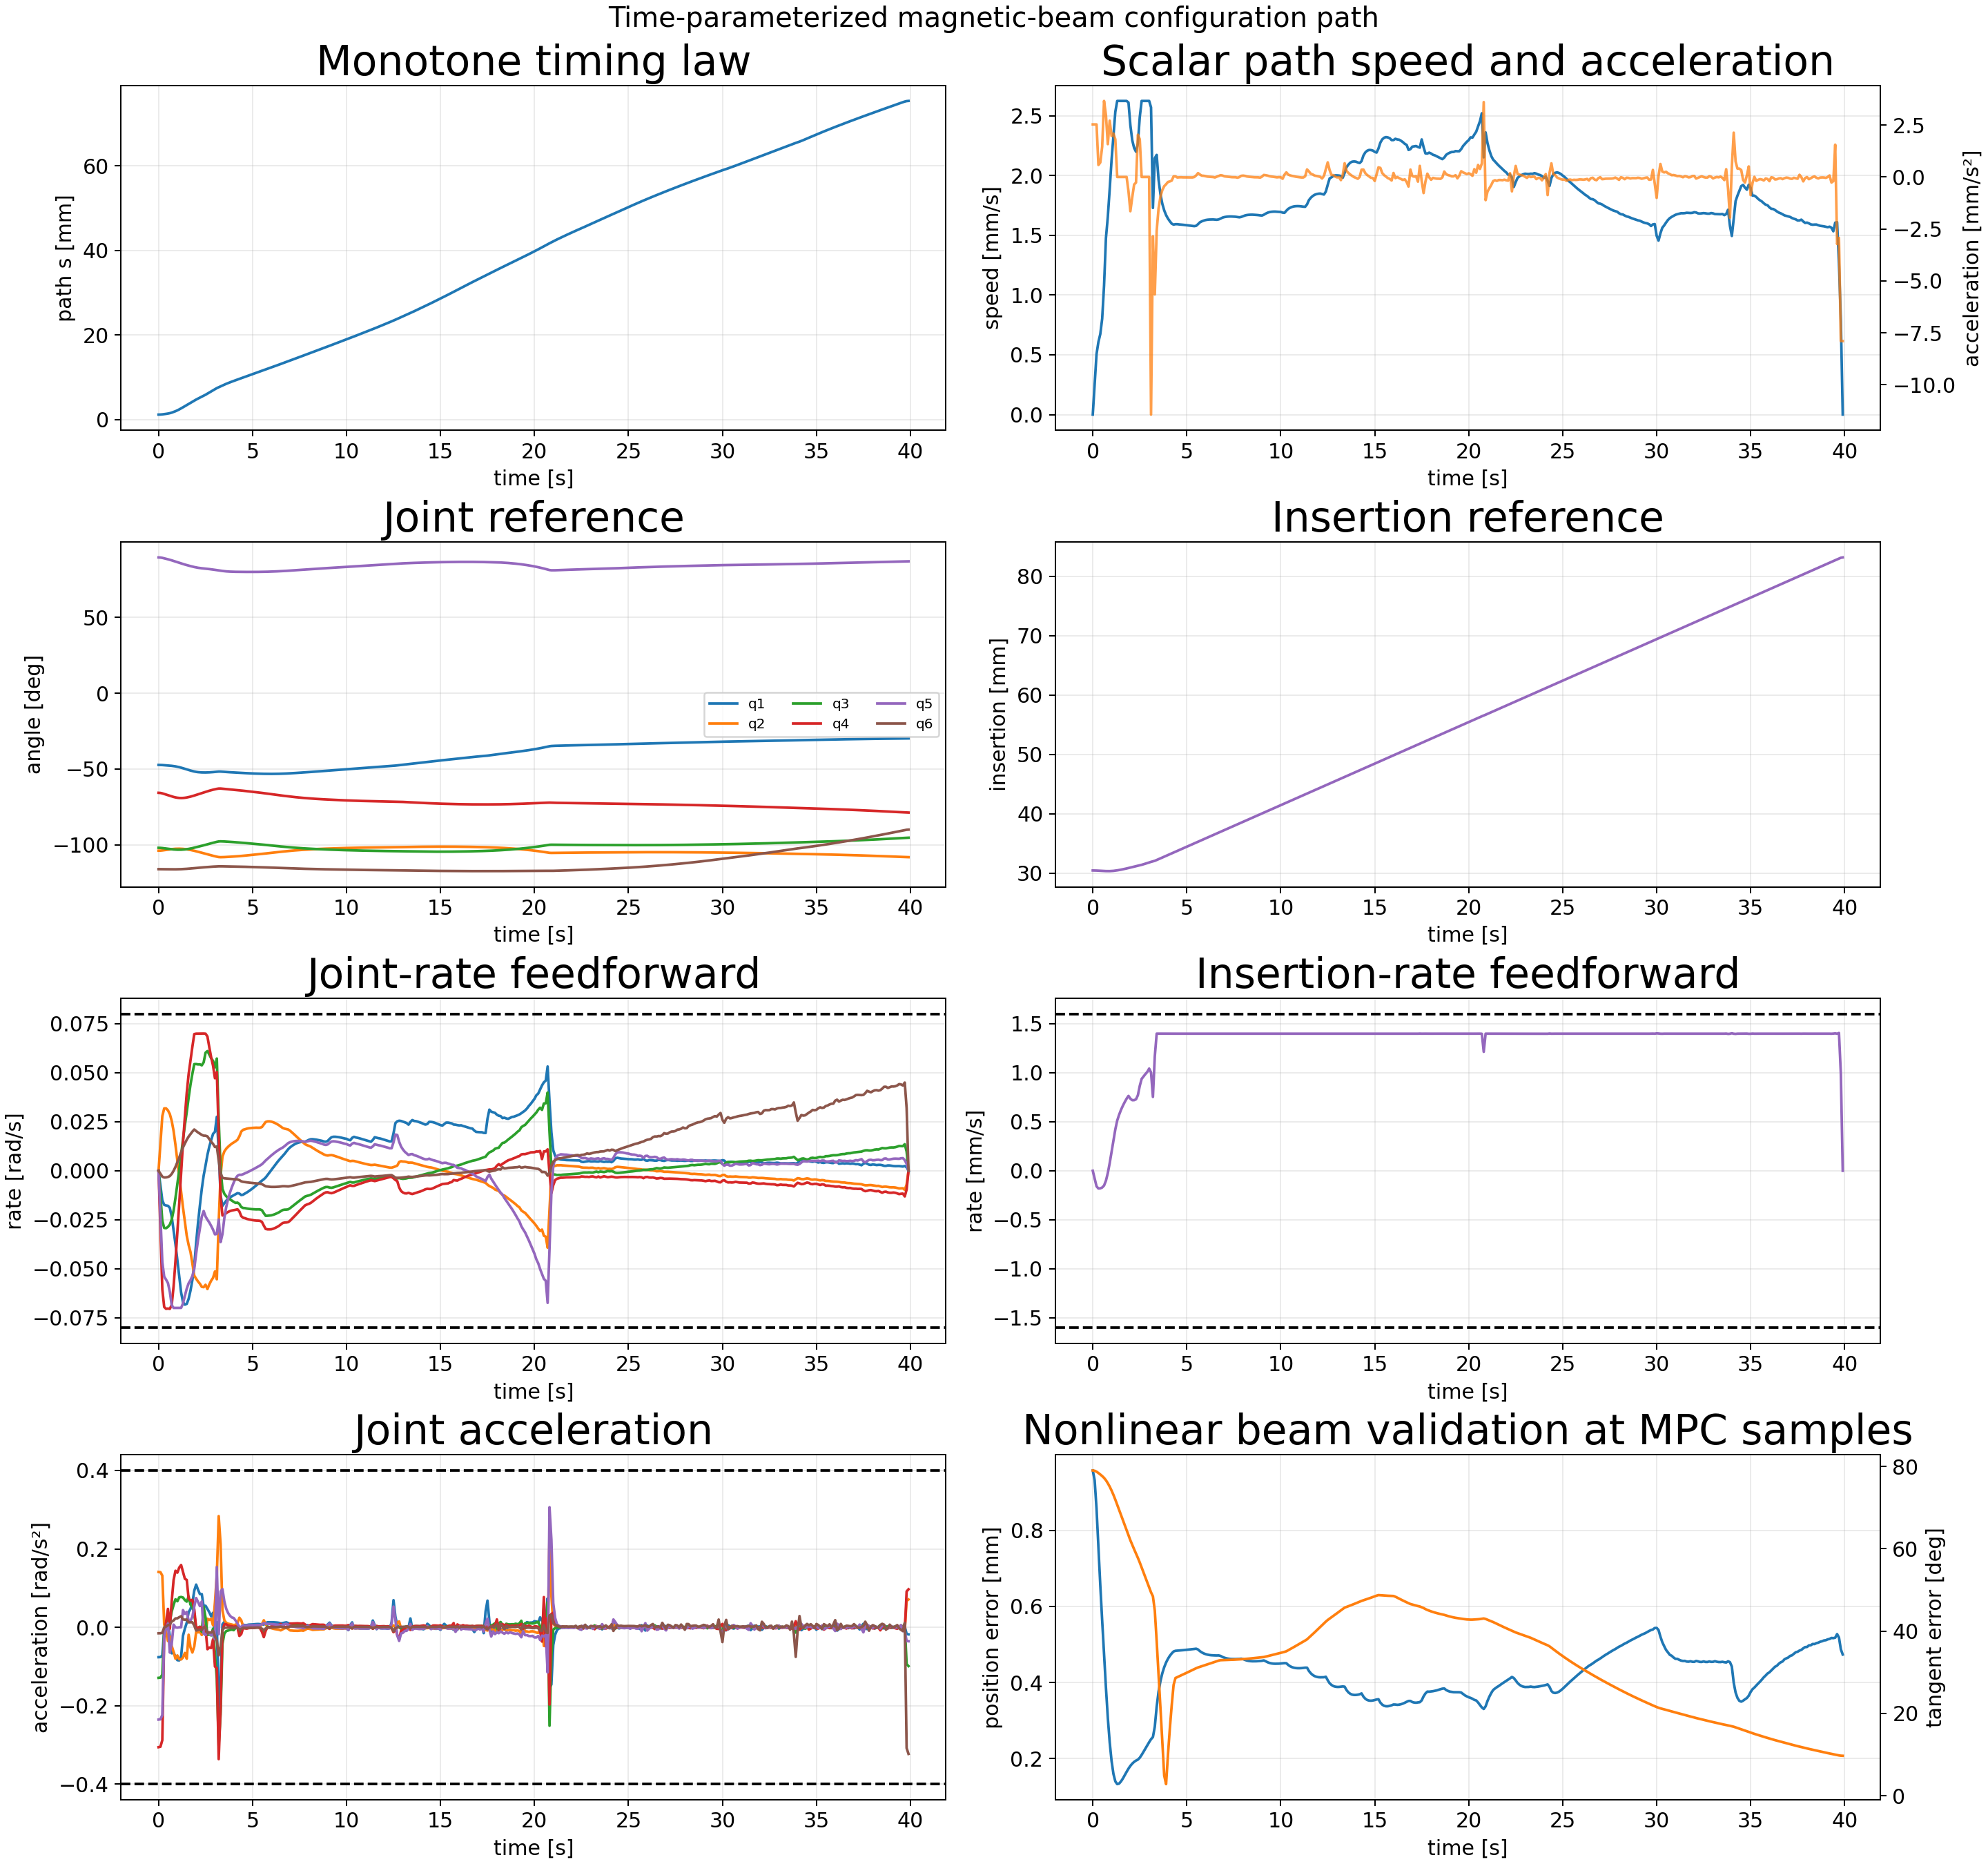

Data behind this chart, as committed beside it:
sample_index, time_s, path_s_m, path_speed_m_s, path_acceleration_m_s2, position_error_m, position_error_mm, tangent_error_rad, tangent_error_deg, beam_feasible, insertion_m, insertion_rate_m_s, insertion_acceleration_m_s2, q1_rad, qd1_rad_s, qdd1_rad_s2, q2_rad, qd2_rad_s, qdd2_rad_s2, q3_rad, qd3_rad_s, qdd3_rad_s2, q4_rad, qd4_rad_s
0, 0.0, 0.001154, 0.0, 0.00253, 0.0009571, 0.9571, 1.379, 79.02, 1, 0.03044, -0.0, -0.0008046, -0.8257, -0.0, -0.07622, -1.813, 0.0, 0.1411, -1.78, -0.0, -0.129, -1.147, -0.0
1, 0.1, 0.001167, 0.000253, 0.00253, 0.0009314, 0.9314, 1.378, 78.95, 1, 0.03044, -8.038882139561753e-05, -0.000801, -0.8261, -0.007617, -0.07596, -1.813, 0.0141, 0.1405, -1.781, -0.01289, -0.1285, -1.149, -0.03056
2, 0.2, 0.001204, 0.000506, 0.00253, 0.0008567, 0.8567, 1.374, 78.73, 1, 0.03042, -0.0001586, -0.0007478, -0.8272, -0.01508, -0.07199, -1.811, 0.02785, 0.1318, -1.783, -0.02546, -0.1207, -1.153, -0.06044
3, 0.3, 0.001262, 0.0006072, 0.0005777, 0.000754, 0.754, 1.368, 78.4, 1, 0.03041, -0.0001807, -3.227844027489882e-05, -0.8289, -0.01737, -0.006113, -1.808, 0.03183, 0.007271, -1.786, -0.02916, -0.00748, -1.16, -0.06948
4, 0.4, 0.001326, 0.0006737, 0.0006973, 0.0006552, 0.6552, 1.362, 78.05, 1, 0.03039, -0.0001793, 8.802442011762328e-05, -0.8307, -0.01769, 0.002091, -1.804, 0.03183, -0.01215, -1.789, -0.02928, 0.009392, -1.167, -0.07042
5, 0.5, 0.001399, 0.0008015, 0.001451, 0.0005628, 0.5628, 1.355, 77.66, 1, 0.03037, -0.0001705, 0.0002434, -0.8325, -0.01786, 0.008845, -1.801, 0.03081, -0.03521, -1.792, -0.02862, 0.02828, -1.174, -0.07027
6, 0.6, 0.001492, 0.001079, 0.003659, 0.0004744, 0.4744, 1.348, 77.22, 1, 0.03035, -0.0001507, 0.0002928, -0.8343, -0.01893, -0.02318, -1.798, 0.02893, -0.02317, -1.794, -0.02745, 0.01441, -1.181, -0.07046
7, 0.7, 0.00162, 0.001476, 0.00298, 0.0003868, 0.3868, 1.338, 76.65, 1, 0.03034, -0.0001014, 0.0007073, -0.8364, -0.02339, -0.06639, -1.795, 0.02545, -0.04745, -1.797, -0.02491, 0.04013, -1.188, -0.06842
8, 0.8, 0.001777, 0.001654, 0.00158, 0.0003076, 0.3076, 1.325, 75.93, 1, 0.03034, -2.316081727560138e-05, 0.0008761, -0.8391, -0.03048, -0.06461, -1.793, 0.02031, -0.06284, -1.799, -0.02025, 0.05718, -1.195, -0.059
9, 0.9, 0.001953, 0.001885, 0.002709, 0.0002432, 0.2432, 1.311, 75.1, 1, 0.03034, 7.78432218823167e-05, 0.001142, -0.8425, -0.03741, -0.07477, -1.791, 0.01319, -0.08011, -1.801, -0.01388, 0.07145, -1.2, -0.04605
10, 1.0, 0.002155, 0.00213, 0.001971, 0.000194, 0.194, 1.294, 74.15, 1, 0.03035, 0.000194, 0.00111, -0.8466, -0.04551, -0.08385, -1.791, 0.005305, -0.07178, -1.802, -0.006741, 0.06644, -1.204, -0.03138
11, 1.1, 0.002378, 0.002333, 0.002092, 0.0001599, 0.1599, 1.276, 73.09, 1, 0.03038, 0.0003077, 0.001152, -0.8516, -0.05396, -0.08447, -1.79, -0.002377, -0.08144, -1.802, 0.0004131, 0.07628, -1.206, -0.01673
12, 1.2, 0.002621, 0.002532, 0.001813, 0.0001404, 0.1404, 1.255, 71.93, 1, 0.03041, 0.0004225, 0.001117, -0.8574, -0.06208, -0.07534, -1.791, -0.01067, -0.08203, -1.802, 0.008204, 0.07735, -1.207, -0.001042
13, 1.3, 0.002881, 0.002623, 0.0, 0.0001333, 0.1333, 1.234, 70.7, 1, 0.03046, 0.0005124, 0.0006374, -0.8639, -0.06701, -0.02169, -1.793, -0.0187, -0.07717, -1.801, 0.01593, 0.07592, -1.206, 0.01431
14, 1.4, 0.003143, 0.002623, 0.0, 0.0001346, 0.1346, 1.212, 69.45, 1, 0.03051, 0.000571, 0.0005462, -0.8707, -0.0683, -0.003461, -1.795, -0.02589, -0.0655, -1.799, 0.02323, 0.06937, -1.204, 0.0275
15, 1.5, 0.003406, 0.002623, 0.0, 0.0001403, 0.1403, 1.19, 68.2, 1, 0.03057, 0.0006209, 0.0004528, -0.8775, -0.06788, 0.01163, -1.798, -0.03314, -0.08018, -1.796, 0.02996, 0.06547, -1.201, 0.03972
16, 1.6, 0.003668, 0.002623, 0.0, 0.0001478, 0.1478, 1.169, 66.96, 1, 0.03064, 0.0006634, 0.0003981, -0.8842, -0.06533, 0.03841, -1.801, -0.03784, -0.01896, -1.793, 0.03727, 0.07868, -1.196, 0.04931
17, 1.7, 0.00393, 0.002623, 0.0, 0.0001567, 0.1567, 1.147, 65.72, 1, 0.03071, 0.0007012, 0.000359, -0.8905, -0.0611, 0.04681, -1.805, -0.04145, -0.05148, -1.789, 0.044, 0.0576, -1.191, 0.05634
18, 1.8, 0.004192, 0.002623, 0.0, 0.0001656, 0.1656, 1.125, 64.48, 1, 0.03078, 0.0007358, 0.0003324, -0.8964, -0.05569, 0.06204, -1.81, -0.04733, -0.06432, -1.784, 0.04954, 0.05332, -1.185, 0.06331
19, 1.9, 0.004455, 0.00261, -0.0006888, 0.000174, 0.174, 1.104, 63.24, 1, 0.03085, 0.0007641, 0.0001081, -0.9016, -0.04827, 0.0933, -1.815, -0.05349, -0.04897, -1.779, 0.05441, 0.03417, -1.178, 0.06974
20, 2.0, 0.004706, 0.00242, -0.001648, 0.0001812, 0.1812, 1.083, 62.06, 1, 0.03093, 0.0007357, -0.0002468, -0.9058, -0.0368, 0.1089, -1.82, -0.05507, -0.01262, -1.773, 0.05444, -0.002982, -1.171, 0.06996
21, 2.1, 0.004941, 0.002294, -0.0009751, 0.0001871, 0.1871, 1.064, 60.95, 1, 0.031, 0.0007201, -8.884711509312139e-05, -0.909, -0.02663, 0.09582, -1.826, -0.05647, -0.01288, -1.768, 0.05426, -0.001869, -1.164, 0.06997
22, 2.2, 0.005167, 0.00223, -0.0003632, 0.0001917, 0.1917, 1.045, 59.88, 1, 0.03107, 0.0007205, 8.404610508715628e-05, -0.9112, -0.01771, 0.08468, -1.831, -0.05764, -0.01154, -1.763, 0.0543, 0.0016, -1.157, 0.06995
23, 2.3, 0.005388, 0.002198, -0.0002687, 0.0001951, 0.1951, 1.027, 58.84, 1, 0.03115, 0.0007293, 9.302465942480593e-05, -0.9125, -0.009254, 0.08467, -1.837, -0.0592, -0.01958, -1.757, 0.0538, -0.01137, -1.15, 0.06995
24, 2.4, 0.00561, 0.002268, 0.002035, 0.0001976, 0.1976, 1.009, 57.79, 1, 0.03122, 0.0007709, 0.0008729, -0.9131, -0.002415, 0.05222, -1.843, -0.05938, 0.01784, -1.752, 0.05532, 0.05255, -1.143, 0.07002
25, 2.5, 0.005848, 0.002488, 0.001817, 0.0002026, 0.2026, 0.989, 56.66, 1, 0.0313, 0.0008663, 0.0008532, -0.9131, 0.002692, 0.05493, -1.849, -0.05814, -0.01937, -1.746, 0.06024, 0.02467, -1.136, 0.06994
26, 2.6, 0.006105, 0.002623, 0.0, 0.0002101, 0.2101, 0.9679, 55.45, 1, 0.03139, 0.0009376, 0.0002483, -0.9125, 0.008097, 0.04688, -1.855, -0.06033, 0.02181, -1.74, 0.06107, -0.01959, -1.129, 0.06851
27, 2.7, 0.006367, 0.002623, 0.0, 0.0002183, 0.2183, 0.9465, 54.23, 1, 0.03149, 0.000962, 0.0002379, -0.9115, 0.01232, 0.03861, -1.861, -0.05797, 0.01877, -1.734, 0.05929, -0.01823, -1.123, 0.06302
28, 2.8, 0.006629, 0.002623, 0.0, 0.0002268, 0.2268, 0.9253, 53.01, 1, 0.03158, 0.0009867, 0.0002612, -0.9101, 0.01568, 0.02816, -1.867, -0.05605, 0.02171, -1.728, 0.05736, -0.02069, -1.117, 0.05785
29, 2.9, 0.006892, 0.002623, 0.0, 0.0002353, 0.2353, 0.9041, 51.8, 1, 0.03168, 0.001009, 0.0001684, -0.9084, 0.01885, 0.03713, -1.872, -0.05461, 0.004991, -1.722, 0.05606, -0.003393, -1.111, 0.05355
30, 3.0, 0.007154, 0.002623, 0.0, 0.0002435, 0.2435, 0.8832, 50.6, 1, 0.03179, 0.001043, 0.000531, -0.9064, 0.01986, -0.02001, -1.878, -0.05137, 0.06331, -1.717, 0.05276, -0.06631, -1.106, 0.04721
31, 3.1, 0.007416, 0.002569, -0.01143, 0.0002513, 0.2513, 0.8622, 49.4, 1, 0.03189, 0.001003, -0.00504, -0.9042, 0.02753, 0.01288, -1.883, -0.05534, 0.1334, -1.711, 0.05726, -0.1317, -1.101, 0.05037
32, 3.2, 0.007622, 0.001728, -0.002852, 0.0002569, 0.2569, 0.8455, 48.44, 1, 0.03197, 0.0007535, 0.0003418, -0.9022, 0.009971, -0.2212, -1.887, -0.02592, 0.2836, -1.707, 0.02644, -0.3021, -1.098, 0.01894
33, 3.3, 0.007811, 0.002144, -0.005652, 0.0002841, 0.2841, 0.7849, 44.97, 1, 0.03207, 0.001168, -0.0006949, -0.9023, -0.01247, -0.1244, -1.888, -0.002406, 0.2123, -1.706, 0.0008994, -0.2222, -1.098, -0.01336
34, 3.4, 0.008034, 0.002172, -0.002589, 0.000337, 0.337, 0.6548, 37.52, 1, 0.0322, 0.001399, 0.0001411, -0.904, -0.01791, 0.00778, -1.888, 0.007204, 0.04312, -1.706, -0.009235, -0.04217, -1.1, -0.02282
35, 3.5, 0.00824, 0.001965, -0.001515, 0.0003759, 0.3759, 0.5157, 29.54, 1, 0.03234, 0.0014, 2.082237148396315e-05, -0.9057, -0.01654, 0.01374, -1.887, 0.009869, 0.01794, -1.708, -0.01174, -0.01629, -1.102, -0.02242
36, 3.6, 0.00843, 0.001843, -0.0009485, 0.0004038, 0.4038, 0.3724, 21.34, 1, 0.03248, 0.001399, 7.820427296958738e-06, -0.9073, -0.01528, 0.01101, -1.886, 0.01126, 0.01112, -1.709, -0.01298, -0.009744, -1.104, -0.02161
37, 3.7, 0.00861, 0.001763, -0.0006306, 0.0004245, 0.4245, 0.2276, 13.04, 1, 0.03262, 0.001399, 1.4488820562678678e-05, -0.9088, -0.01434, 0.007909, -1.885, 0.01226, 0.009215, -1.71, -0.01386, -0.008284, -1.106, -0.02099
38, 3.8, 0.008783, 0.001708, -0.0004429, 0.0004404, 0.4404, 0.08561, 4.905, 1, 0.03276, 0.001399, 1.8398409799361744e-05, -0.9102, -0.01362, 0.006364, -1.883, 0.0131, 0.008114, -1.712, -0.0146, -0.006804, -1.108, -0.02057
39, 3.9, 0.008952, 0.001668, -0.0003489, 0.0004527, 0.4527, 0.04921, 2.82, 1, 0.0329, 0.001399, -8.93168900368077e-06, -0.9115, -0.01301, 0.005771, -1.882, 0.01385, 0.006879, -1.713, -0.0152, -0.00592, -1.11, -0.02026
40, 4.0, 0.009117, 0.001639, -0.0002404, 0.0004624, 0.4624, 0.1734, 9.935, 1, 0.03304, 0.001399, 2.3645295342042795e-06, -0.9128, -0.01247, 0.005201, -1.881, 0.01449, 0.005732, -1.715, -0.01587, -0.007333, -1.112, -0.02006
41, 4.1, 0.00928, 0.001617, -0.0002135, 0.0004703, 0.4703, 0.2851, 16.34, 1, 0.03318, 0.001399, 1.6757748471616393e-06, -0.914, -0.01194, 0.005426, -1.879, 0.01507, 0.006517, -1.716, -0.01639, -0.001597, -1.114, -0.01989
42, 4.2, 0.009441, 0.001597, -0.0001725, 0.0004766, 0.4766, 0.3837, 21.99, 1, 0.03332, 0.001399, -5.63207377444783e-06, -0.9152, -0.01141, 0.003279, -1.878, 0.01582, 0.01054, -1.718, -0.01624, 0.0006045, -1.116, -0.01963
43, 4.3, 0.0096, 0.001589, 2.9603281675255797e-05, 0.0004816, 0.4816, 0.47, 26.93, 1, 0.03346, 0.001399, 2.1202306963015104e-05, -0.9163, -0.01161, -0.007397, -1.876, 0.01755, 0.02439, -1.719, -0.01692, -0.01441, -1.118, -0.02077
44, 4.4, 0.009759, 0.001592, 2.9403205603954495e-05, 0.0004834, 0.4834, 0.4992, 28.6, 1, 0.0336, 0.001399, 3.607195614977356e-06, -0.9175, -0.01238, -0.003556, -1.874, 0.01999, 0.0178, -1.721, -0.01848, -0.01107, -1.121, -0.02314
45, 4.5, 0.009918, 0.001592, -2.4758325615797318e-05, 0.0004838, 0.4838, 0.5029, 28.81, 1, 0.03374, 0.001399, 1.0399507812865481e-06, -0.9188, -0.01219, 0.006459, -1.872, 0.02092, 0.002261, -1.723, -0.01896, 0.0002112, -1.123, -0.02397
46, 4.6, 0.01008, 0.00159, -1.5996763742611103e-05, 0.0004842, 0.4842, 0.5066, 29.02, 1, 0.03388, 0.001399, -1.0629395621831291e-06, -0.9199, -0.01159, 0.005616, -1.87, 0.02118, 0.002956, -1.725, -0.01904, -0.001643, -1.125, -0.02418
47, 4.7, 0.01024, 0.001589, -1.3395102113460004e-05, 0.0004846, 0.4846, 0.5103, 29.24, 1, 0.03402, 0.001399, -4.131113979323157e-07, -0.9211, -0.01104, 0.005764, -1.868, 0.02149, 0.002645, -1.727, -0.01926, -0.002051, -1.128, -0.02454
48, 4.8, 0.0104, 0.001587, -1.8603654332358947e-05, 0.0004851, 0.4851, 0.514, 29.45, 1, 0.03416, 0.001399, 8.265806402456844e-07, -0.9222, -0.01041, 0.00682, -1.866, 0.02169, 0.001374, -1.729, -0.01941, -0.001101, -1.13, -0.02481
49, 4.9, 0.01055, 0.001585, -1.930200910263868e-05, 0.0004856, 0.4856, 0.5178, 29.66, 1, 0.0343, 0.001399, 2.099637443011239e-08, -0.9232, -0.009716, 0.007045, -1.864, 0.0218, 0.0009853, -1.731, -0.01951, -0.0009168, -1.133, -0.025
50, 5.0, 0.01071, 0.001584, -1.886327888846788e-05, 0.0004861, 0.4861, 0.5215, 29.88, 1, 0.03444, 0.001399, -6.357895312885902e-08, -0.9241, -0.009001, 0.007319, -1.861, 0.02189, 0.0007383, -1.733, -0.0196, -0.0007809, -1.135, -0.02516
51, 5.1, 0.01087, 0.001582, -1.836972904016919e-05, 0.0004867, 0.4867, 0.5253, 30.1, 1, 0.03458, 0.001399, 4.711198617777867e-09, -0.925, -0.008246, 0.007767, -1.859, 0.02195, 0.0006241, -1.735, -0.01967, -0.000634, -1.138, -0.02531
52, 5.2, 0.01103, 0.00158, -2.1027327030201097e-05, 0.0004872, 0.4872, 0.5291, 30.32, 1, 0.03472, 0.001399, 7.998027000471412e-07, -0.9257, -0.007449, 0.008171, -1.857, 0.02199, -1.71112107891955e-05, -1.737, -0.01971, -9.367180068841057e-06, -1.14, -0.02541
53, 5.3, 0.01119, 0.001577, -2.2115621451584638e-05, 0.0004877, 0.4877, 0.5329, 30.53, 1, 0.03486, 0.001399, -1.359822139086544e-07, -0.9264, -0.006614, 0.00839, -1.855, 0.02195, -0.0003989, -1.739, -0.01967, 0.0002907, -1.143, -0.02543
54, 5.4, 0.01134, 0.001576, -1.638060559435686e-06, 0.0004883, 0.4883, 0.5368, 30.75, 1, 0.035, 0.001399, 2.7503581209871835e-06, -0.9271, -0.005797, 0.007946, -1.853, 0.02197, 0.0009031, -1.741, -0.01972, -0.001275, -1.145, -0.02555
55, 5.5, 0.0115, 0.001579, 7.483277009719241e-05, 0.0004889, 0.4889, 0.5406, 30.97, 1, 0.03514, 0.001399, -2.922990015161156e-06, -0.9276, -0.005028, 0.007391, -1.85, 0.02231, 0.007843, -1.743, -0.02012, -0.00914, -1.148, -0.02608
56, 5.6, 0.01166, 0.001593, 0.0001858, 0.0004869, 0.4869, 0.5439, 31.16, 1, 0.03528, 0.001399, -1.1051993588218225e-05, -0.9281, -0.004316, 0.007069, -1.848, 0.02364, 0.01791, -1.745, -0.02165, -0.02039, -1.151, -0.02797
57, 5.7, 0.01182, 0.001608, 0.0001197, 0.0004825, 0.4825, 0.5465, 31.31, 1, 0.03542, 0.001399, 4.8737805092925924e-06, -0.9285, -0.003418, 0.01093, -1.846, 0.02491, 0.007368, -1.747, -0.02296, -0.005614, -1.154, -0.02968
58, 5.8, 0.01198, 0.001616, 6.354316061354534e-05, 0.0004792, 0.4792, 0.549, 31.46, 1, 0.03556, 0.001399, -6.186120885386741e-07, -0.9287, -0.002177, 0.01288, -1.843, 0.02519, 0.0007755, -1.749, -0.02293, 0.001878, -1.157, -0.02988
59, 5.9, 0.01214, 0.001622, 5.786675544450453e-05, 0.0004766, 0.4766, 0.5516, 31.6, 1, 0.0357, 0.001399, 8.327250134168237e-07, -0.9289, -0.0008968, 0.01272, -1.841, 0.02521, -0.0004697, -1.752, -0.02282, 0.0002872, -1.16, -0.02989
... 340 more rows
